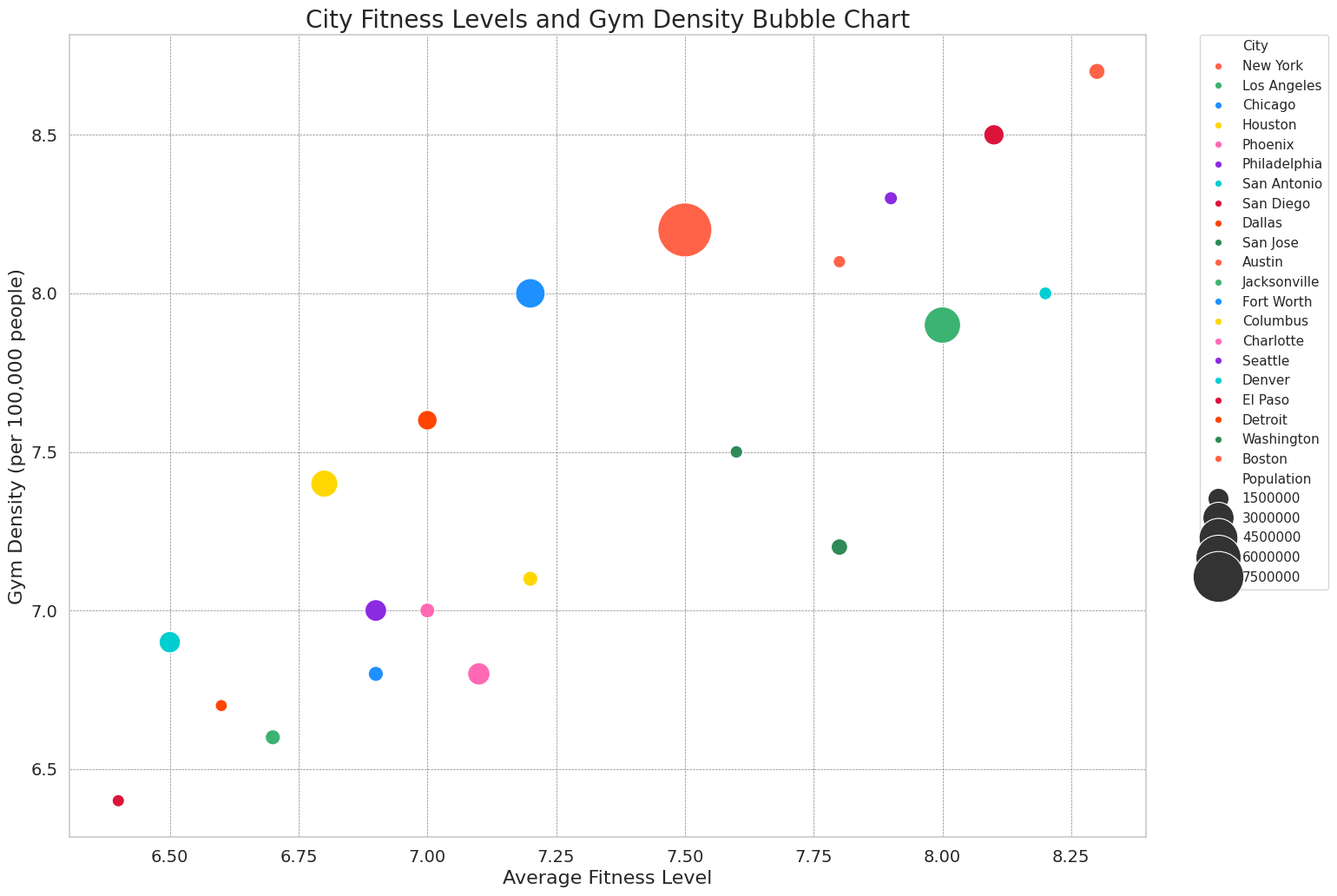

The matplotlib source for this figure:

import seaborn as sns
import matplotlib.pyplot as plt
import pandas as pd

data = pd.DataFrame({
    'City': ['New York', 'Los Angeles', 'Chicago', 'Houston', 'Phoenix', 'Philadelphia',
             'San Antonio', 'San Diego', 'Dallas', 'San Jose', 'Austin', 'Jacksonville',
             'Fort Worth', 'Columbus', 'Charlotte', 'Seattle', 'Denver', 'El Paso',
             'Detroit', 'Washington', 'Boston'],
    'Average_Fitness_Level': [7.5, 8.0, 7.2, 6.8, 7.1, 6.9, 6.5, 8.1, 7.0, 7.8,
                              8.3, 6.7, 6.9, 7.2, 7.0, 7.9, 8.2, 6.4, 6.6, 7.6, 7.8],
    'Gym_Density': [8.2, 7.9, 8.0, 7.4, 6.8, 7.0, 6.9, 8.5, 7.6, 7.2,
                    8.7, 6.6, 6.8, 7.1, 7.0, 8.3, 8.0, 6.4, 6.7, 7.5, 8.1],
    'Population': [8419000, 3980400, 2706000, 2325500, 1663000, 1584200, 1547700,
                   1423800, 1340500, 1026900, 993200, 903000, 902000, 898000, 885400,
                   753600, 727200, 688700, 674800, 705700, 691500]
})

sns.set(style="whitegrid")
palette = sns.color_palette(["#FF6347", "#3CB371", "#1E90FF", "#FFD700", "#FF69B4", "#8A2BE2", "#00CED1", "#DC143C", "#FF4500", "#2E8B57"])

plt.figure(figsize=(16, 12))
bubble = sns.scatterplot(x="Average_Fitness_Level", y="Gym_Density", size="Population",
                         sizes=(100, 2000), hue="City", palette=palette, data=data, legend='brief')

plt.title('City Fitness Levels and Gym Density Bubble Chart', fontsize=20)
plt.xlabel('Average Fitness Level', fontsize=16)
plt.ylabel('Gym Density (per 100,000 people)', fontsize=16)

plt.xticks(fontsize=14)
plt.yticks(fontsize=14)
plt.grid(True, color='gray', linestyle='--', linewidth=0.5)

plt.legend(bbox_to_anchor=(1.05, 1), loc='upper left', borderaxespad=0.)
plt.show()
